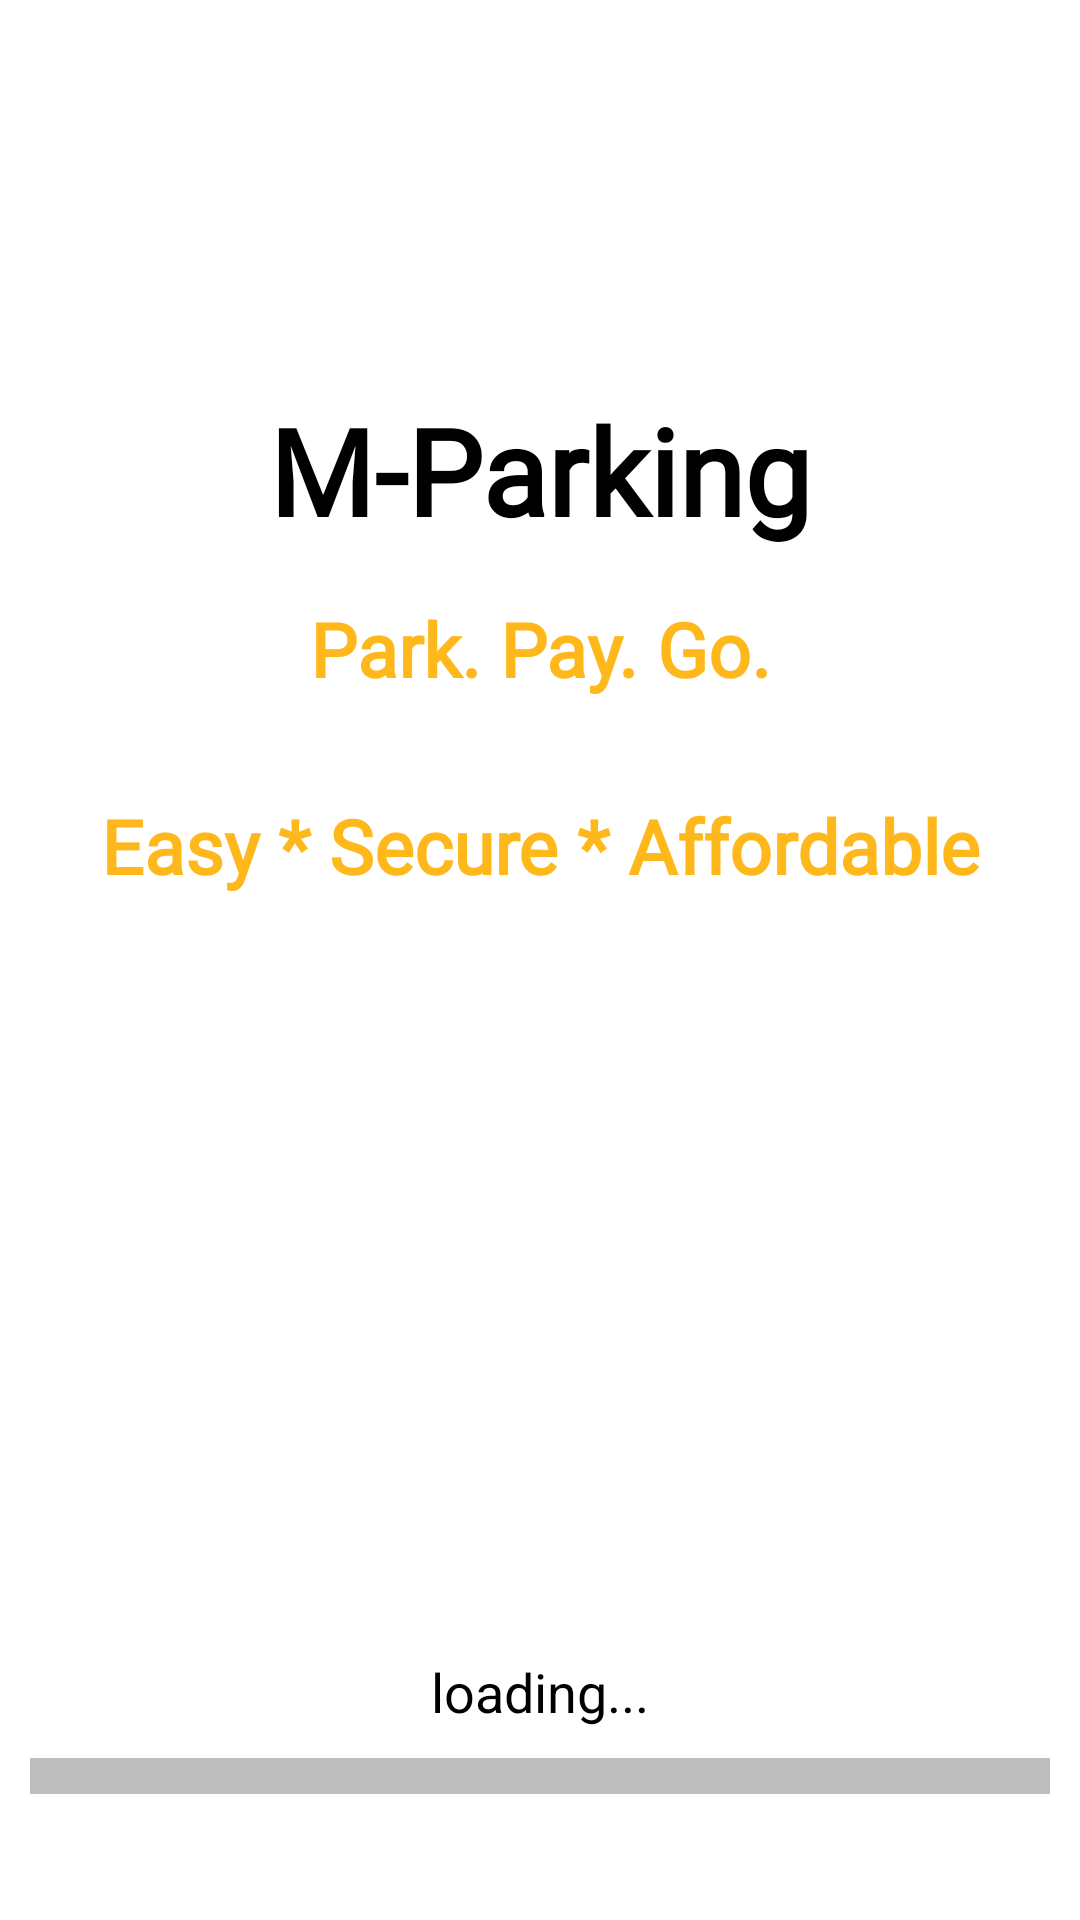

Android layout source for this screen:
<!-- AndroidManifest.xml: application theme Theme.DigiParking -->
<!-- res/layout/activity_splash_screen.xml -->
<?xml version="1.0" encoding="utf-8"?>
<androidx.constraintlayout.widget.ConstraintLayout
    xmlns:android="http://schemas.android.com/apk/res/android"
    xmlns:app="http://schemas.android.com/apk/res-auto"
    xmlns:tools="http://schemas.android.com/tools"
    android:layout_width="match_parent"
    android:layout_height="match_parent"
    tools:context=".Activities.SplashScreen"
    android:orientation="vertical"
    android:background="@color/white">

    <ImageView
        android:id="@+id/imageView"
        android:layout_width="wrap_content"
        android:layout_height="wrap_content"
        android:layout_marginTop="8dp"
        android:src="@drawable/icon"
        app:layout_constraintEnd_toEndOf="parent"
        app:layout_constraintHorizontal_bias="0.44"
        app:layout_constraintStart_toStartOf="parent"
        app:layout_constraintTop_toBottomOf="@+id/textView9" />

    <TextView
        android:id="@+id/textView5"
        android:layout_width="match_parent"
        android:layout_height="wrap_content"
        android:layout_marginTop="130dp"
        android:fontFamily="@font/aclonica"
        android:gravity="center"
        android:text="M-Parking"
        android:textColor="@color/black"
        android:textSize="40sp"
        android:textStyle="bold"
        app:layout_constraintEnd_toEndOf="parent"
        app:layout_constraintStart_toStartOf="parent"
        app:layout_constraintTop_toTopOf="parent" />

    <TextView
        android:layout_width="wrap_content"
        android:layout_height="wrap_content"
        android:layout_marginBottom="8dp"
        android:text="loading..."
        android:textColor="@color/black"
        android:textSize="18sp"
        app:layout_constraintBottom_toTopOf="@+id/progressBar1"
        app:layout_constraintEnd_toEndOf="@+id/progressBar1"
        app:layout_constraintStart_toStartOf="@+id/progressBar1" />

    <ProgressBar
        android:id="@+id/progressBar1"
        style="?android:attr/progressBarStyleHorizontal"
        android:layout_width="0dp"
        android:layout_height="wrap_content"
        android:layout_marginStart="10dp"
        android:layout_marginEnd="10dp"
        android:layout_marginBottom="40dp"
        android:progressBackgroundTint="@color/black"
        android:scaleY="3"
        app:layout_constraintBottom_toBottomOf="parent"
        app:layout_constraintEnd_toEndOf="parent"
        app:layout_constraintStart_toStartOf="parent" />

    <TextView
        android:id="@+id/textView6"
        android:layout_width="wrap_content"
        android:layout_height="wrap_content"
        android:layout_marginTop="24dp"
        android:fontFamily="@font/delius_swash_caps"
        android:text="Easy * Secure * Affordable"
        android:textColor="@color/yellow"
        android:textSize="25sp"
        android:textStyle="bold"
        app:layout_constraintEnd_toEndOf="parent"
        app:layout_constraintStart_toStartOf="parent"
        app:layout_constraintTop_toBottomOf="@+id/imageView" />

    <TextView
        android:id="@+id/textView9"
        android:layout_width="wrap_content"
        android:layout_height="wrap_content"
        android:layout_marginTop="16dp"
        android:fontFamily="@font/delius_swash_caps"
        android:text="Park. Pay. Go."
        android:textColor="@color/yellow"
        android:textSize="25sp"
        android:textStyle="bold"
        app:layout_constraintEnd_toEndOf="parent"
        app:layout_constraintStart_toStartOf="parent"
        app:layout_constraintTop_toBottomOf="@+id/textView5" />

</androidx.constraintlayout.widget.ConstraintLayout>
<!-- resources referenced by this layout -->
<resources>
  <color name="black">#FF000000</color>
  <color name="white">#FFFFFFFF</color>
  <color name="yellow">#FFB81C</color>
  <style name="Theme.DigiParking" parent="Theme.MaterialComponents.DayNight.DarkActionBar">
          
          <item name="colorPrimary">@color/grey</item>
          <item name="colorPrimaryVariant">@color/grey</item>
          <item name="colorOnPrimary">@color/white</item>
          
          <item name="colorOnSecondary">@color/black</item>
          
          <item name="android:statusBarColor" tools:targetApi="l">?attr/colorPrimaryVariant</item>
          
      </style>
  <color name="grey">#393d40</color>
</resources>
